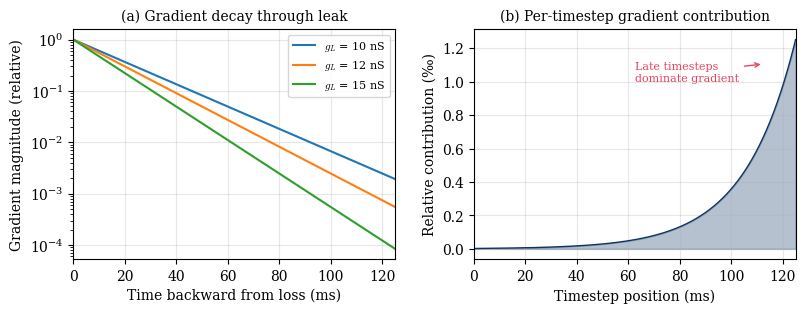

This chart was generated by the following Python code:
#!/usr/bin/env python3
"""
Generate a comprehensive study guide PDF on backpropagation,
with focus on surrogate gradients for spiking neuron models.
"""

import matplotlib
#matplotlib.use("Agg")
import matplotlib.pyplot as plt
# from matplotlib.backends.backend_pdf import PdfPages
from matplotlib.patches import FancyBboxPatch, FancyArrowPatch, Circle
from matplotlib.lines import Line2D
import matplotlib.patches as mpatches
import numpy as np
from textwrap import dedent

# ---------------------------------------------------------------------------
# Global styling
# ---------------------------------------------------------------------------
plt.rcParams.update({
    "font.family": "serif",
    "font.size": 10,
    "mathtext.fontset": "cm",
    "axes.titlesize": 12,
    "axes.labelsize": 10,
    "figure.dpi": 150,
    "text.usetex": False,
})

A4_W, A4_H = 8.27, 11.69  # inches
MARGIN = 0.08  # fraction

COLOR_PRIMARY = "#1a1a2e"
COLOR_ACCENT = "#e94560"
COLOR_BLUE = "#0f3460"
COLOR_TEAL = "#16213e"
COLOR_LIGHT = "#f5f5f5"
COLOR_GREEN = "#2d6a4f"
COLOR_ORANGE = "#e76f51"


"""Figure: Gradient magnitude vs timestep."""
fig, (ax1, ax2) = plt.subplots(1, 2, figsize=(A4_W, 3.2))

# Left: gradient decay factor
T = 5000
dt = 0.025  # ms
g_L_values = [10, 12, 15]  # nS
C_m = 200  # pF

t = np.arange(T)
for g_L in g_L_values:
    factor = 1 - dt * g_L / C_m
    decay = factor ** t
    ax1.semilogy(t * dt, decay, label=f"$g_L$ = {g_L} nS", lw=1.5)

ax1.set_xlabel("Time backward from loss (ms)")
ax1.set_ylabel("Gradient magnitude (relative)")
ax1.set_title("(a) Gradient decay through leak", fontsize=10)
ax1.legend(fontsize=8)
ax1.set_xlim(0, T*dt)
ax1.grid(True, alpha=0.3)

# Right: effective gradient contribution by timestep position
# For timestep at position t, gradient must travel (T-1-t) steps backward
# to reach the loss, so it decays by factor^(T-1-t)
g_L = 10
factor = 1 - dt * g_L / C_m
steps_backward = T - 1 - np.arange(T)
decay = factor ** steps_backward
# Contribution = how much a timestep's local gradient contributes to total
contribution = decay / decay.sum()

ax2.fill_between(np.arange(T) * dt, contribution * 1000, alpha=0.3, color=COLOR_BLUE)
ax2.plot(np.arange(T) * dt, contribution * 1000, color=COLOR_BLUE, lw=1)
ax2.set_xlabel("Timestep position (ms)")
ax2.set_ylabel("Relative contribution (\u2030)")
ax2.set_title("(b) Per-timestep gradient contribution", fontsize=10)
ax2.set_xlim(0, T*dt)
ax2.grid(True, alpha=0.3)
ax2.annotate("Late timesteps\ndominate gradient",
            xy=(T*dt*0.9, contribution[-100]*1000),
            xytext=(T*dt*0.5, contribution.max()*1000*0.8),
            arrowprops=dict(arrowstyle="->", color=COLOR_ACCENT),
            fontsize=8, color=COLOR_ACCENT)

fig.tight_layout()
fig.savefig("vanishing-gradients.pdf")
